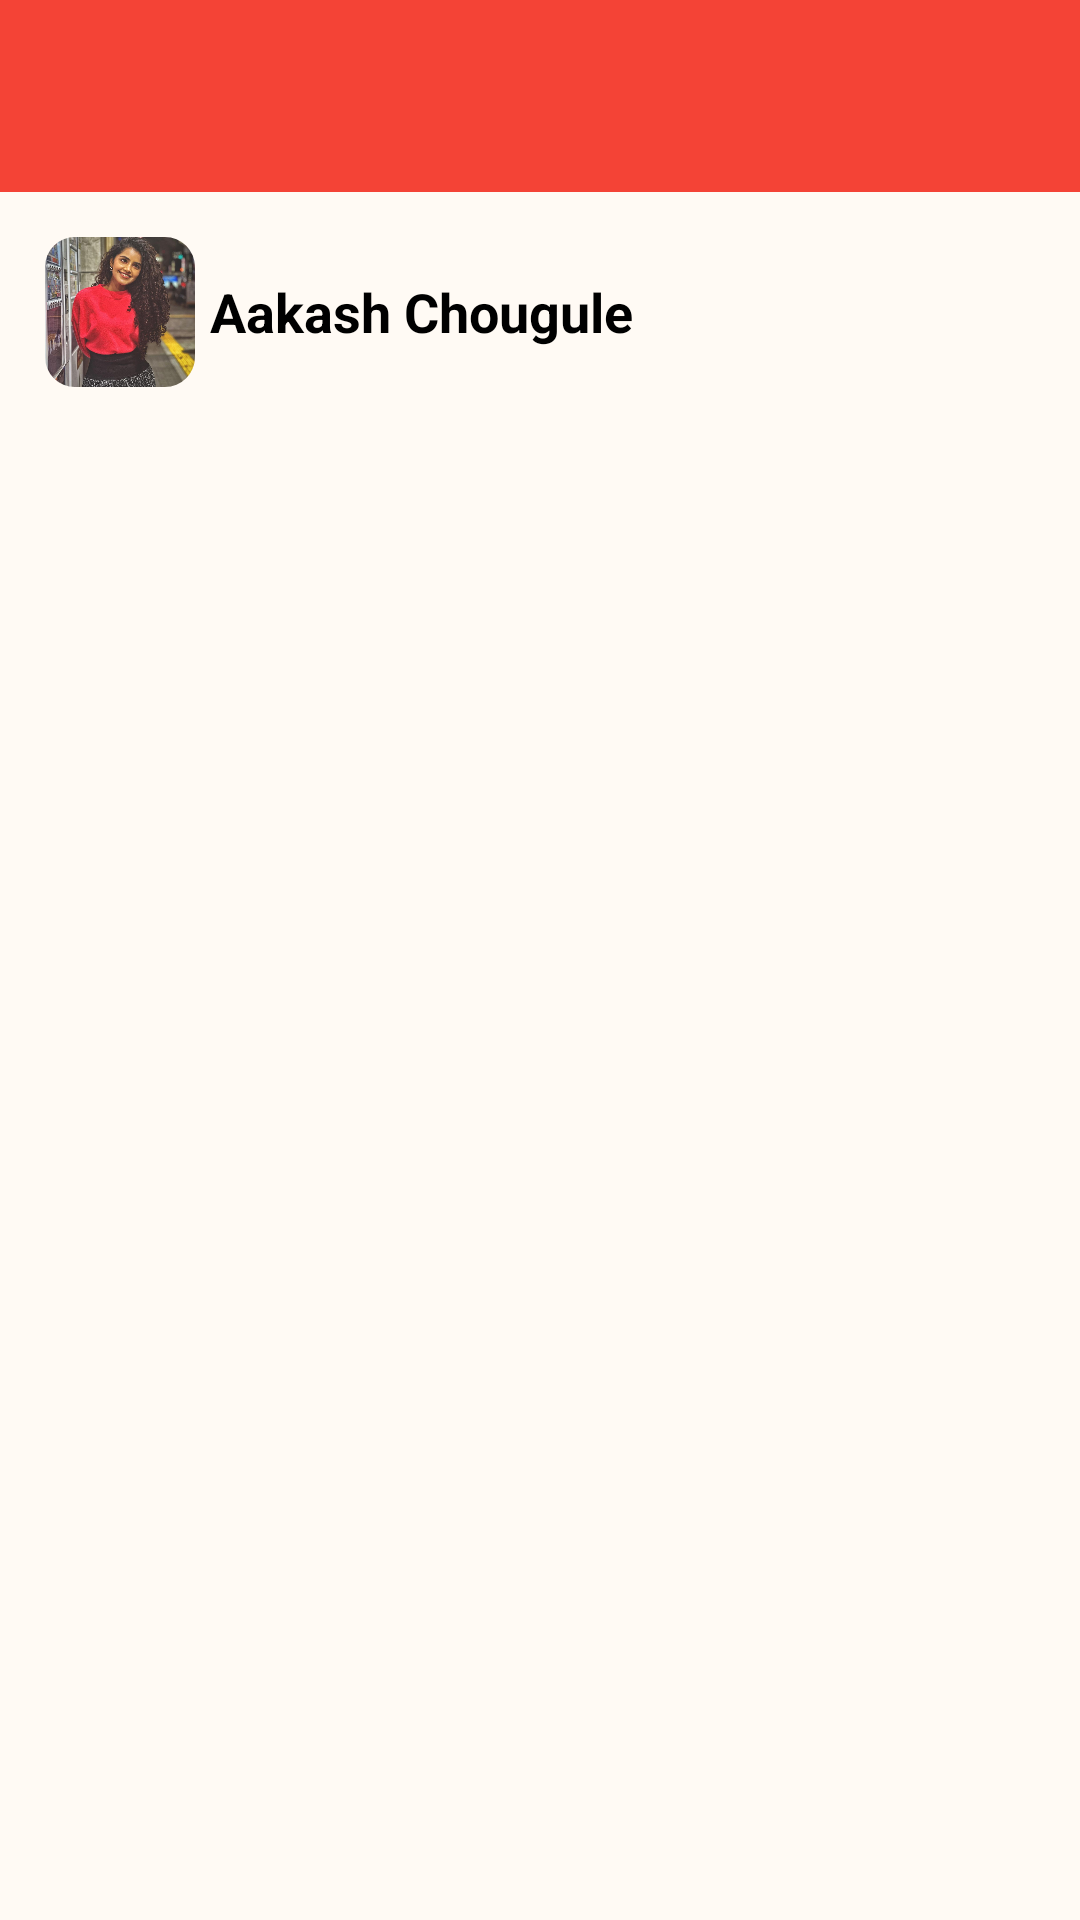

Layout XML and referenced resources for this Android screen:
<!-- AndroidManifest.xml: application theme Theme.DilSeConnect -->
<!-- res/layout/activity_search_history.xml -->
<?xml version="1.0" encoding="utf-8"?>
<LinearLayout xmlns:android="http://schemas.android.com/apk/res/android"
    xmlns:app="http://schemas.android.com/apk/res-auto"
    xmlns:tools="http://schemas.android.com/tools"
    android:id="@+id/search_history_layout"
    android:layout_width="match_parent"
    android:layout_height="match_parent"
    android:background="@color/background_color"
    android:fitsSystemWindows="true"
    android:orientation="vertical"
    tools:context=".Activites.search_history">

    <include layout="@layout/custom_toolbar" />

    <ScrollView
        android:layout_width="match_parent"
        android:layout_height="wrap_content">

        <LinearLayout
            android:layout_width="match_parent"
            android:layout_height="wrap_content"
            android:layout_margin="10dp"
            android:orientation="vertical">

            <LinearLayout
                android:id="@+id/profile1_search"
                android:layout_width="match_parent"
                android:layout_height="wrap_content"
                android:layout_margin="5dp"
                android:orientation="horizontal">

                <com.google.android.material.imageview.ShapeableImageView
                    android:layout_width="50dp"
                    android:layout_height="50dp"
                    android:scaleType="centerCrop"
                    android:src="@drawable/girl_image"
                    app:shapeAppearanceOverlay="@style/circleImageView" />

                <TextView
                    android:layout_width="wrap_content"
                    android:layout_height="wrap_content"
                    android:layout_gravity="center"
                    android:layout_margin="5dp"
                    android:text="Aakash Chougule"
                    android:textAppearance="@style/TextAppearance.AppCompat.Medium"
                    android:textColor="@color/black"
                    android:textStyle="bold" />
            </LinearLayout>


        </LinearLayout>
    </ScrollView>
</LinearLayout>
<!-- res/layout/custom_toolbar.xml (included above) -->
<?xml version="1.0" encoding="utf-8"?>
<com.google.android.material.appbar.AppBarLayout
    xmlns:android="http://schemas.android.com/apk/res/android"
    xmlns:app="http://schemas.android.com/apk/res-auto"
    android:layout_width="match_parent"
    android:layout_height="wrap_content"
    android:fitsSystemWindows="true"

    >
    <androidx.appcompat.widget.Toolbar
        android:id="@+id/toolbar"
        android:layout_width="match_parent"
        android:layout_height="wrap_content"
        android:background="@color/main_color"
        app:titleTextColor="@color/text_icon_color"
        android:theme="@style/ThemeOverlay.AppCompat.Dark.ActionBar"
        >

    </androidx.appcompat.widget.Toolbar>
</com.google.android.material.appbar.AppBarLayout>
<!-- resources referenced by this layout -->
<resources>
  <color name="background_color">#FFFAF4</color>
  <color name="black">#FF000000</color>
  <color name="main_color">#F44336</color>
  <color name="text_icon_color">#FFFFFF</color>
  <!-- drawable girl_image: jpeg bitmap (drawable, 189731 bytes) -->
  <style name="circleImageView" parent="">
          <item name="cornerFamily">rounded</item>
          <item name="cornerSize">20%</item>
      </style>
  <style name="Theme.DilSeConnect" parent="Base.Theme.DilSeConnect" />
  <style name="Base.Theme.DilSeConnect" parent="Theme.Material3.Light.NoActionBar">
          
          
      </style>
</resources>
